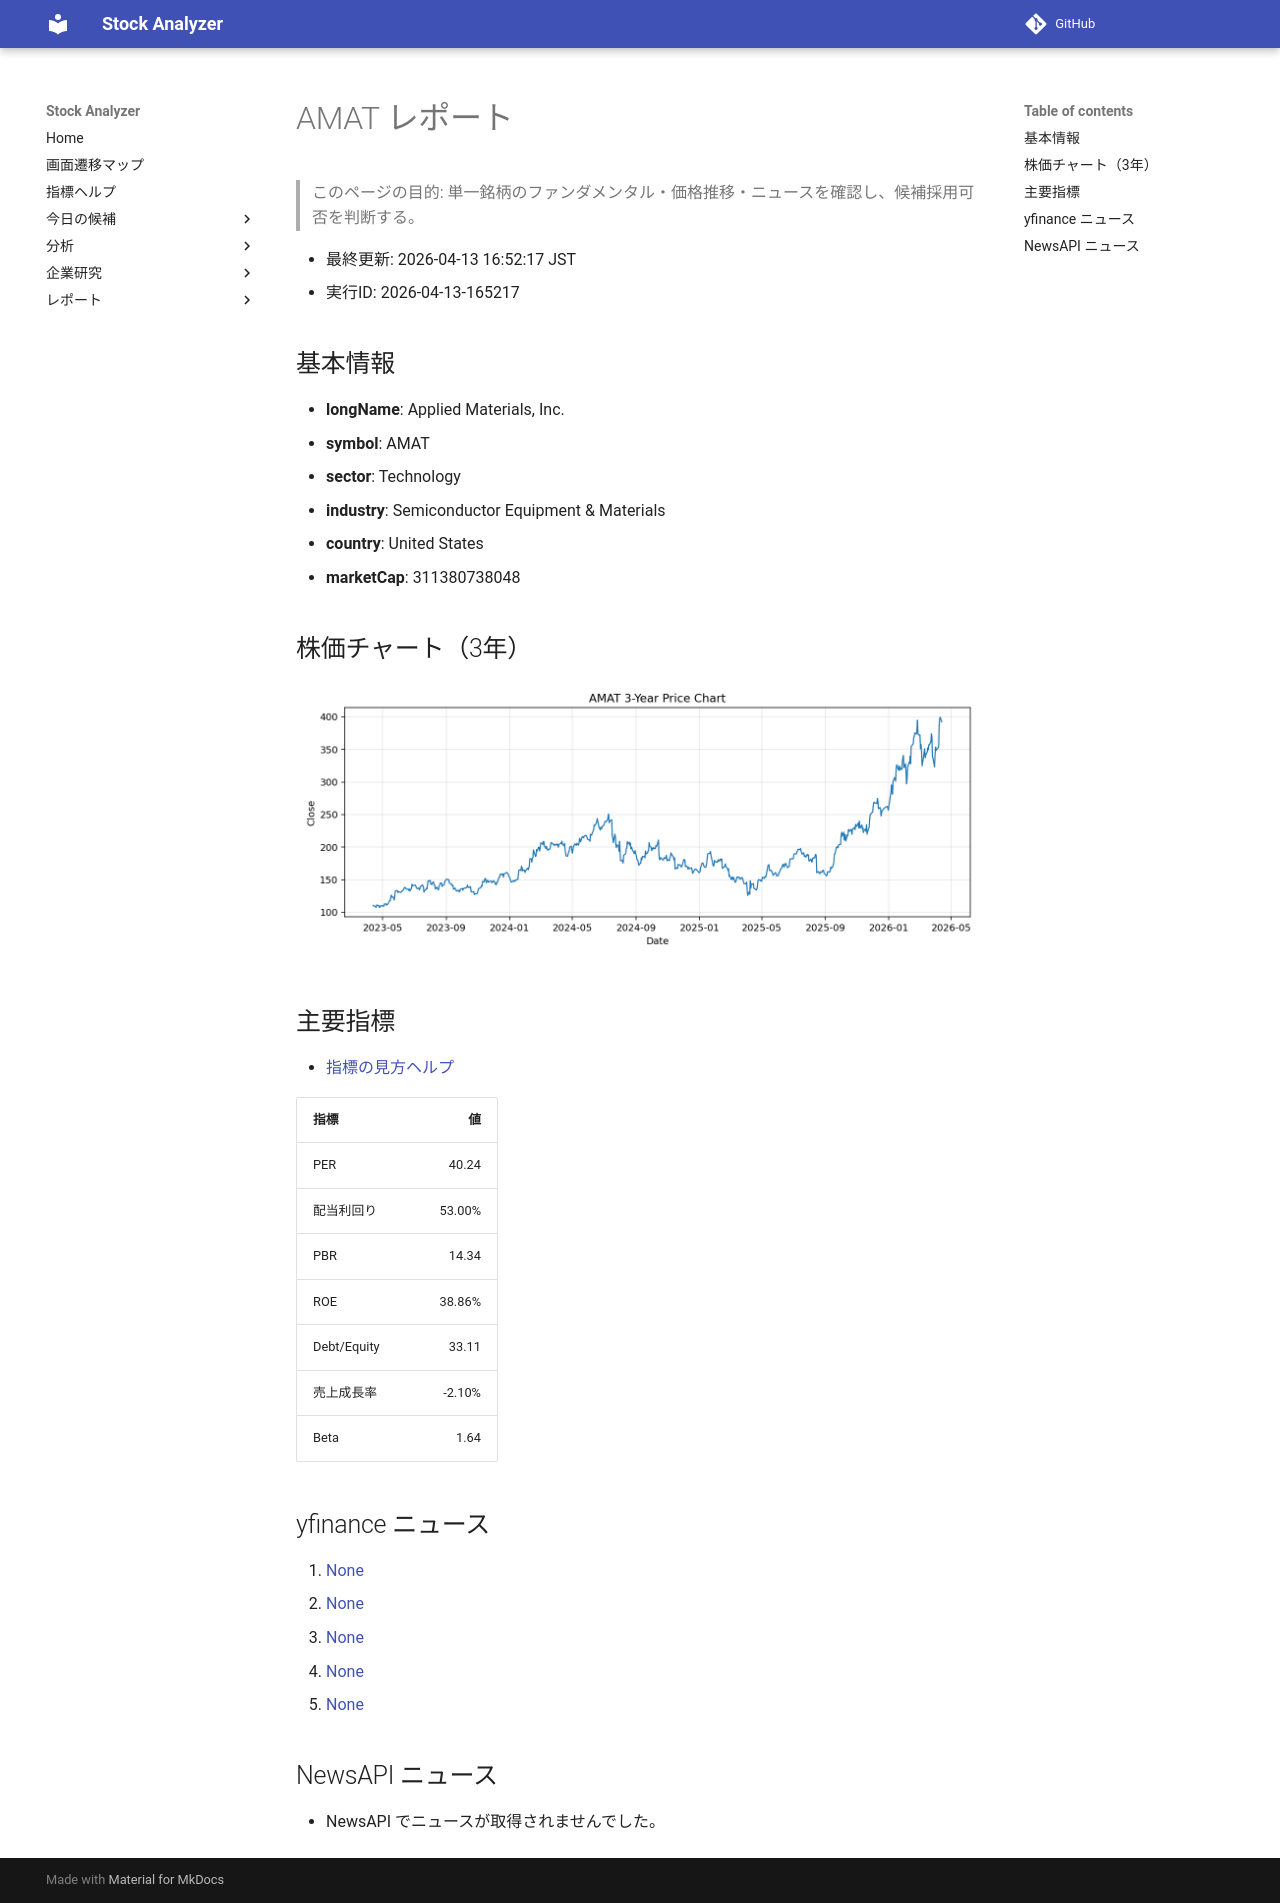

repository: Yumi-note/Making-APP · page: reports/2026-04-13/165217/AMAT/index.html · generator: mkdocs

# AMAT レポート

> このページの目的: 単一銘柄のファンダメンタル・価格推移・ニュースを確認し、候補採用可否を判断する。

- 最終更新: 2026-04-13 16:52:17 JST
- 実行ID: 2026-04-13-165217

## 基本情報

- **longName**: Applied Materials, Inc.
- **symbol**: AMAT
- **sector**: Technology
- **industry**: Semiconductor Equipment & Materials
- **country**: United States
- **marketCap**: 311380738048

## 株価チャート（3年）

![AMAT 3-year price chart](AMAT_3y.png)

## 主要指標

- [指標の見方ヘルプ](../../../../indicators.md)

| 指標 | 値 |
|---|---:|
| PER | 40.24 |
| 配当利回り | 53.00% |
| PBR | 14.34 |
| ROE | 38.86% |
| Debt/Equity | 33.11 |
| 売上成長率 | -2.10% |
| Beta | 1.64 |

## yfinance ニュース

1. [None](None)
2. [None](None)
3. [None](None)
4. [None](None)
5. [None](None)

## NewsAPI ニュース

- NewsAPI でニュースが取得されませんでした。
